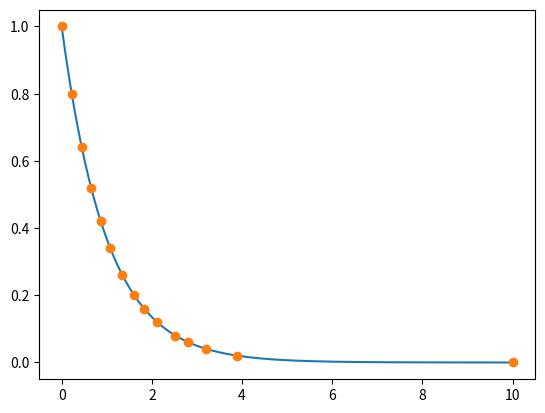

Recreate this plot in Python.
import numpy as np, numpy.typing as nt

def adaptive_bins(
        x           : nt.NDArray[np.float64], 
        f           : nt.NDArray[np.float64], 
        min_dx      : float, 
        target_area : float = None, 
    ) -> nt.NDArray[np.float64]:
    """
    Construct adaptive bins over [x[0], x[-1]] according to f(x).

    Parameters
    ----------
    x : array_like
        Monotonic grid points where f(x) is given.

    f : array_like
        Distribution values at x (not normalized).
    
    min_dx : float
        Minimum bin width.
    
    target_area : float, optional
        Desired integral per bin. If None, it is chosen so that
        the average bin width is ~min_dx.

    Returns
    -------
    bin_edges : np.ndarray
        Array of bin edges (length n_bins+1).
    """

    shift = min(x)
    x = np.asarray(x) - shift
    f = np.asarray(f)

    # cumulative integral of f
    dx    = np.diff(x)
    mid_f = 0.5*(f[1:] + f[:-1]) - min(f)
    cum   = np.concatenate(([0.0], np.cumsum(mid_f*dx)))
    cum   = cum / cum[-1]

    # set target area if not given
    if target_area is None:
        approx_bins = (x[-1]-x[0]) / min_dx
        target_area = 1. / approx_bins

    bin_edges = [x[0]]
    current_target = target_area

    # walk along the CDF
    for i in range(1, len(x)):
        while cum[i] >= current_target:
            # interpolate to find precise edge
            frac = (current_target - cum[i-1])/(cum[i]-cum[i-1] + 1e-300)
            edge = x[i-1] + frac*(x[i]-x[i-1])
            if edge - bin_edges[-1] >= min_dx:
                bin_edges.append(edge)
                current_target += target_area
            else:
                # skip if edge would be too close, wait for more area
                current_target += target_area
    # ensure last edge is included
    if bin_edges[-1] < x[-1]:
        bin_edges.append(x[-1])

    return np.array(bin_edges) + shift


# Example usage
if __name__ == "__main__":
    # Example: f(x) ~ exp(-x), x in [0,10]
    x = np.linspace(0, 10, 200)
    f = np.exp(-x)

    bins = adaptive_bins(x, f, min_dx=0.2)
    print("Bin edges:", bins)
    print("Number of bins:", len(bins)-1)

    import matplotlib.pyplot as plt
    plt.plot(x, f, '-', bins, np.exp(-bins), 'o')
    plt.show()